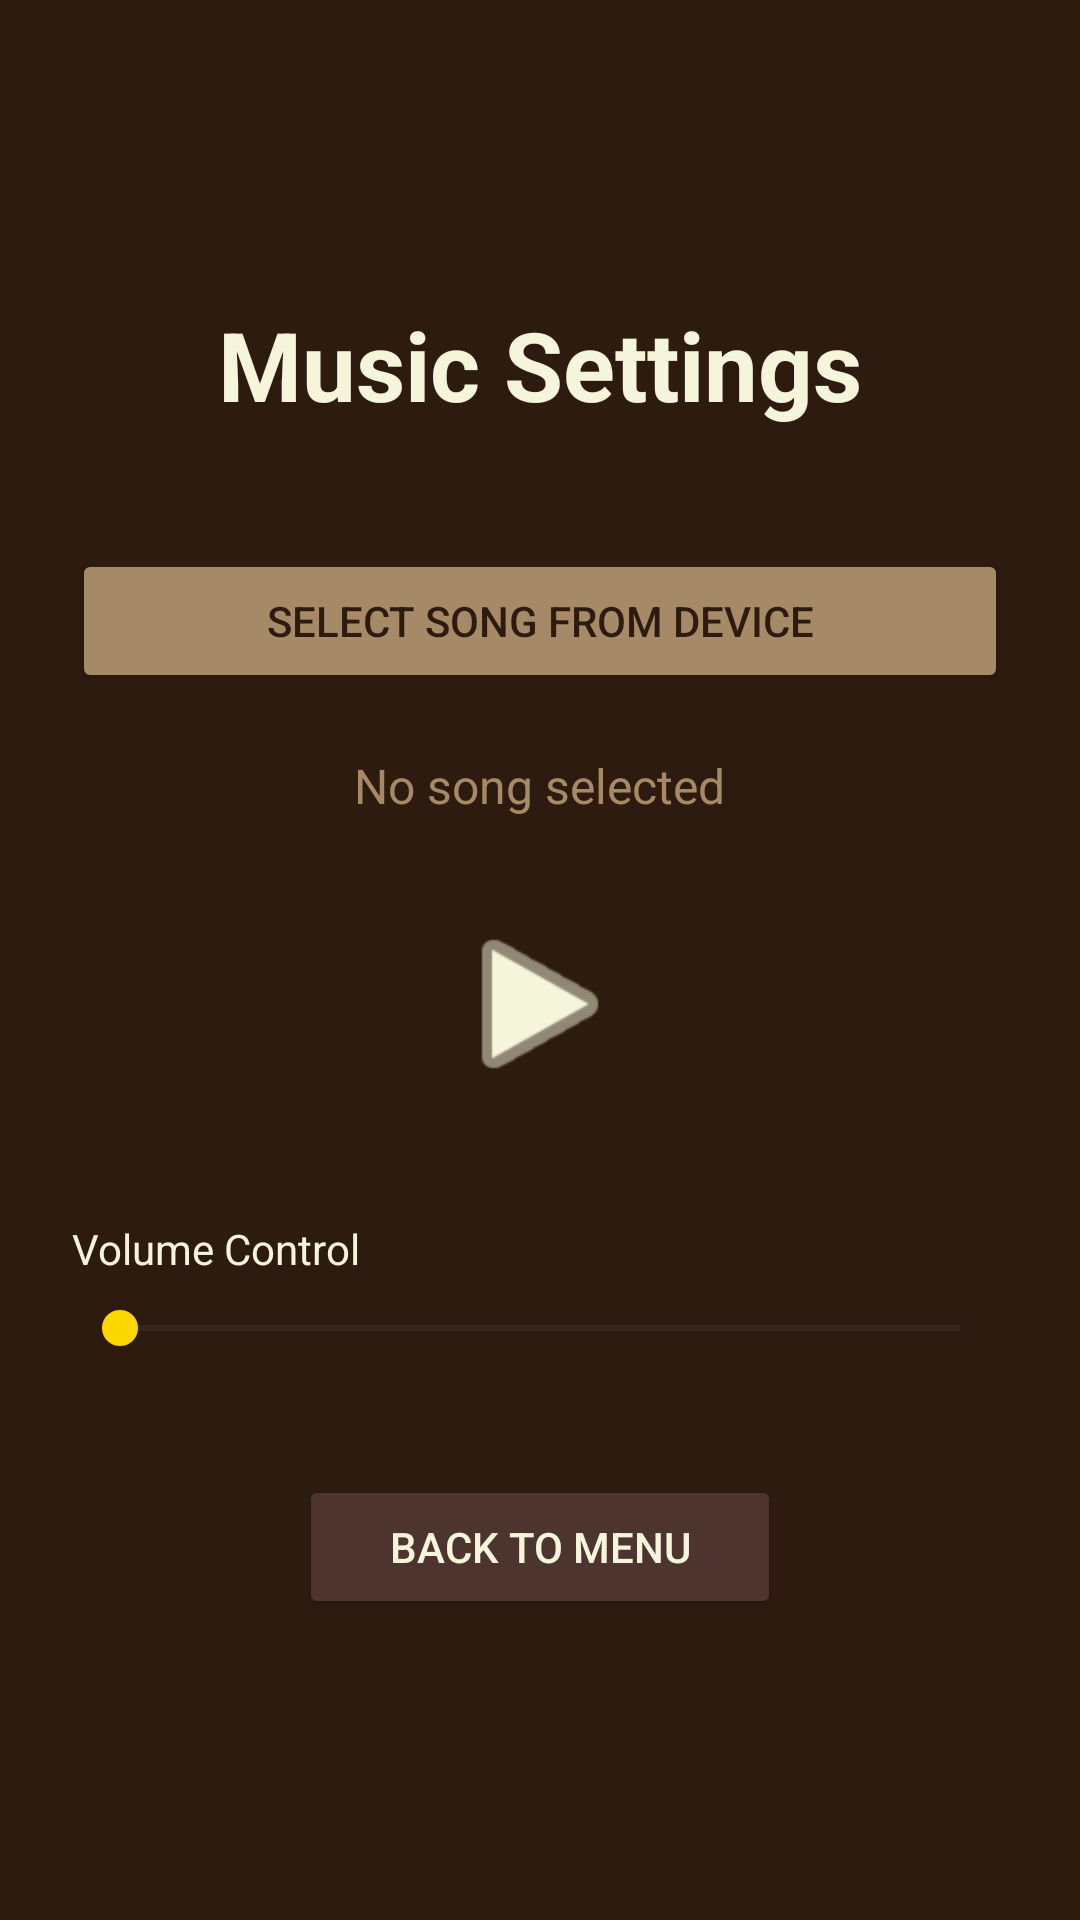

Layout XML and referenced resources for this Android screen:
<!-- AndroidManifest.xml: application theme Theme.BackGammonFinal -->
<!-- res/layout/activity_music.xml -->
<?xml version="1.0" encoding="utf-8"?>
<LinearLayout xmlns:android="http://schemas.android.com/apk/res/android"
    xmlns:app="http://schemas.android.com/apk/res-auto"
    android:layout_width="match_parent"
    android:layout_height="match_parent"
    android:background="#2E1B10"
    android:gravity="center"
    android:orientation="vertical"
    android:padding="24dp">

    <TextView
        android:layout_width="wrap_content"
        android:layout_height="wrap_content"
        android:text="Music Settings"
        android:textColor="#F5F5DC"
        android:textSize="32sp"
        android:textStyle="bold"
        android:layout_marginBottom="40dp"/>

    <Button
        android:id="@+id/btnPickSong"
        android:layout_width="match_parent"
        android:layout_height="wrap_content"
        android:backgroundTint="#A68966"
        android:text="Select Song From Device"
        android:textColor="#2E1B10"
        android:layout_marginBottom="20dp"/>

    <TextView
        android:id="@+id/tvSongName"
        android:layout_width="wrap_content"
        android:layout_height="wrap_content"
        android:text="No song selected"
        android:textColor="#A68966"
        android:textSize="16sp"
        android:layout_marginBottom="30dp"/>

    <LinearLayout
        android:layout_width="match_parent"
        android:layout_height="wrap_content"
        android:gravity="center"
        android:orientation="horizontal"
        android:layout_marginBottom="40dp">

        <ImageView
            android:id="@+id/btnPlayPause"
            android:layout_width="64dp"
            android:layout_height="64dp"
            android:background="?attr/selectableItemBackgroundBorderless"
            android:scaleType="fitCenter"
            app:srcCompat="@android:drawable/ic_media_play"
            app:tint="#F5F5DC" />
    </LinearLayout>

    <TextView
        android:layout_width="wrap_content"
        android:layout_height="wrap_content"
        android:text="Volume Control"
        android:textColor="#F5F5DC"
        android:layout_gravity="left"
        android:layout_marginBottom="8dp"/>

    <SeekBar
        android:id="@+id/volumeSeekBar"
        android:layout_width="match_parent"
        android:layout_height="wrap_content"
        android:progressTint="#FFD700"
        android:thumbTint="#FFD700"
        android:layout_marginBottom="40dp" />

    <Button
        android:id="@+id/btnBack"
        android:layout_width="wrap_content"
        android:layout_height="wrap_content"
        android:backgroundTint="#4E342E"
        android:text="Back to Menu"
        android:textColor="#F5F5DC"
        android:paddingStart="30dp"
        android:paddingEnd="30dp" />

</LinearLayout>
<!-- resources referenced by this layout -->
<resources>
  <style name="Theme.BackGammonFinal" parent="Base.Theme.BackGammonFinal" />
  <style name="Base.Theme.BackGammonFinal" parent="Theme.Material3.DayNight.NoActionBar">
      </style>
</resources>
